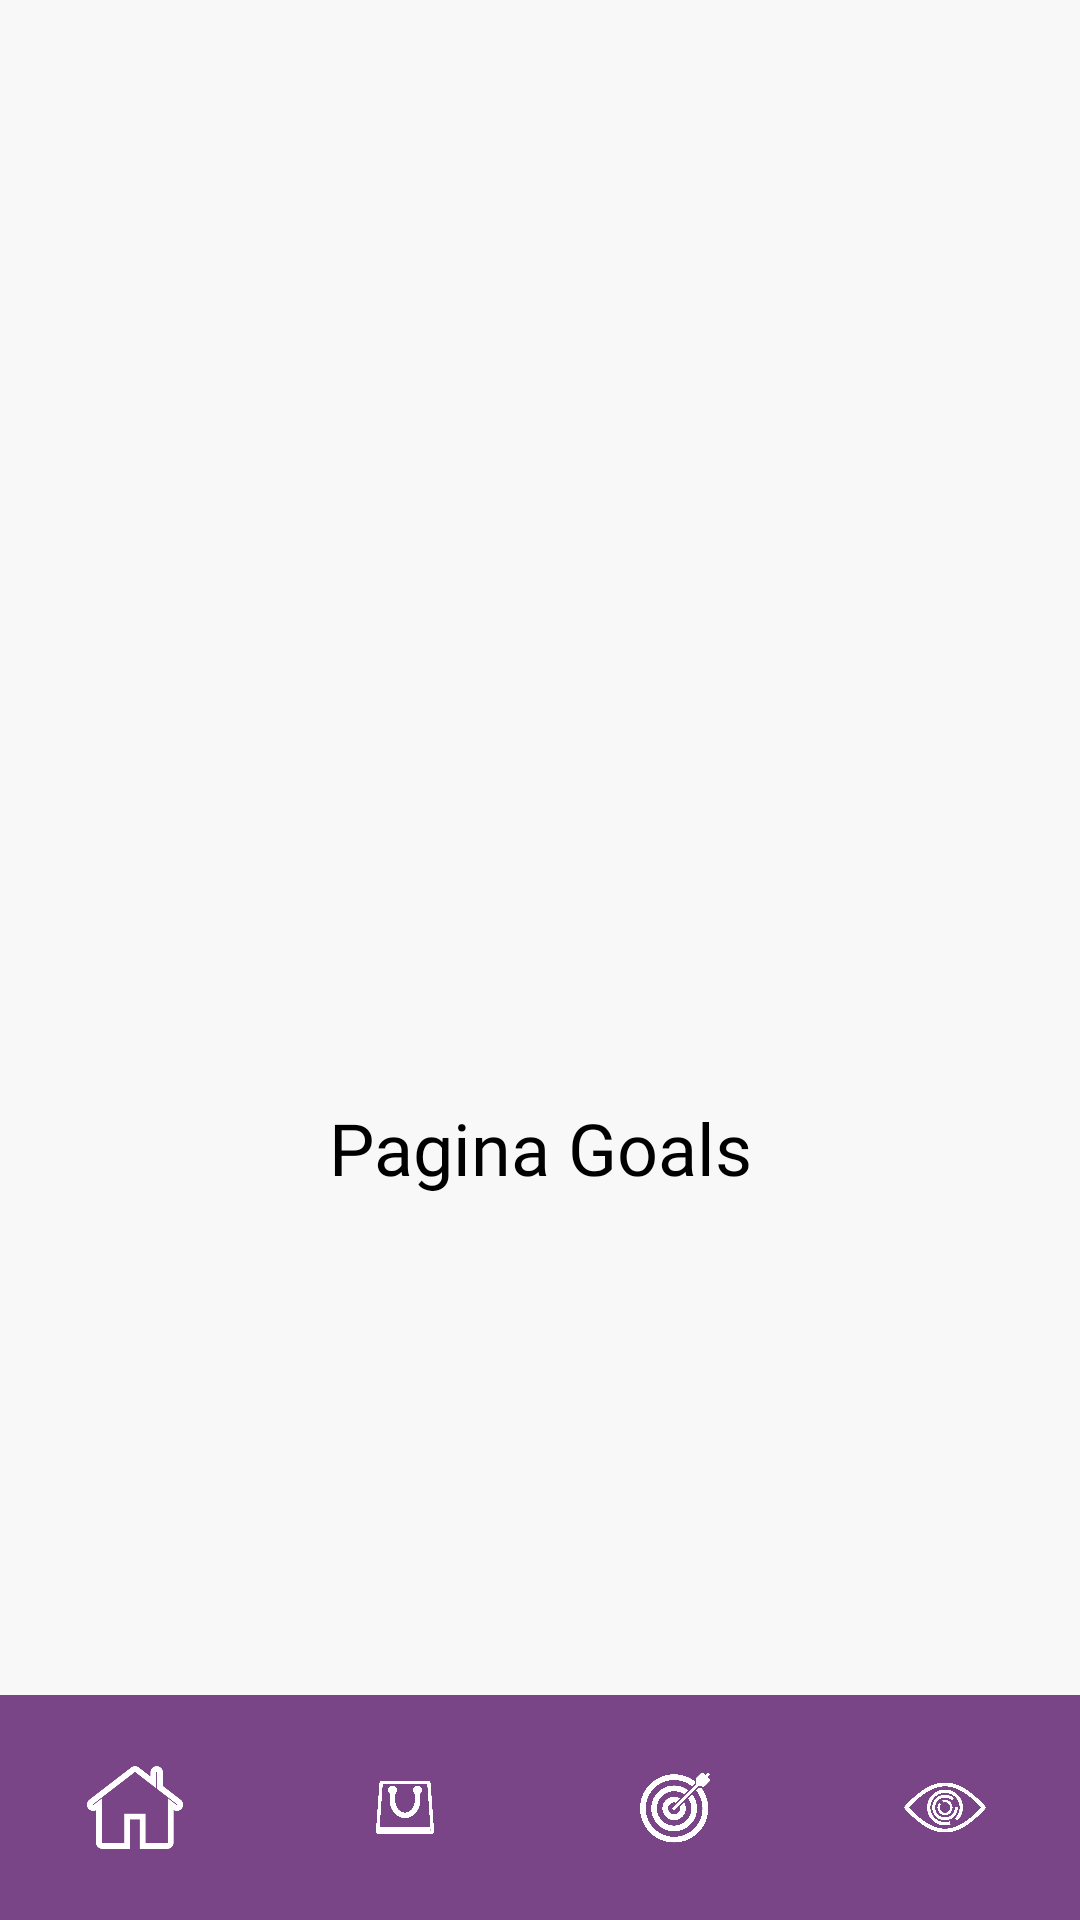

Android layout source for this screen:
<!-- AndroidManifest.xml: application theme Theme.MyApplication -->
<!-- res/layout/activity_goals.xml -->
<?xml version="1.0" encoding="utf-8"?>
<androidx.constraintlayout.widget.ConstraintLayout
    xmlns:android="http://schemas.android.com/apk/res/android"
    xmlns:app="http://schemas.android.com/apk/res-auto"
    android:layout_width="match_parent"
    android:layout_height="match_parent"
    android:background="#F8F8F8">

    
    <TextView
        android:id="@+id/text_goals"
        android:layout_width="wrap_content"
        android:layout_height="wrap_content"
        android:text="Pagina Goals"
        android:textSize="24sp"
        android:textColor="#000000"
        android:fontFamily="@font/fontprincipal"
        app:layout_constraintTop_toTopOf="parent"
        app:layout_constraintBottom_toTopOf="@id/bottom_nav"
        app:layout_constraintStart_toStartOf="parent"
        app:layout_constraintEnd_toEndOf="parent"
        android:layout_marginTop="200dp" />

    
    <LinearLayout
        android:id="@+id/bottom_nav"
        android:layout_width="match_parent"
        android:layout_height="75dp"
        android:orientation="horizontal"
        android:background="@color/purple"
        android:gravity="center"
        app:layout_constraintBottom_toBottomOf="parent">

        <ImageButton
            android:id="@+id/nav_home"
            android:layout_width="0dp"
            android:layout_height="match_parent"
            android:layout_weight="1"
            android:background="?attr/selectableItemBackgroundBorderless"
            android:contentDescription="Home"
            android:src="@drawable/ic_home"
            android:scaleType="fitCenter" />

        <ImageButton
            android:id="@+id/discover"
            android:layout_width="0dp"
            android:layout_height="match_parent"
            android:layout_weight="1"
            android:src="@drawable/ic_discover"
            android:background="?attr/selectableItemBackgroundBorderless"
            android:contentDescription="Discover"
            android:scaleType="fitCenter" />

        <ImageButton
            android:id="@+id/goals"
            android:layout_width="0dp"
            android:layout_height="match_parent"
            android:layout_weight="1"
            android:src="@drawable/ic_goals"
            android:background="?attr/selectableItemBackgroundBorderless"
            android:contentDescription="Goals"
            android:scaleType="fitCenter" />

        <ImageButton
            android:id="@+id/simulation"
            android:layout_width="0dp"
            android:layout_height="match_parent"
            android:layout_weight="1"
            android:src="@drawable/ic_simulation"
            android:background="?attr/selectableItemBackgroundBorderless"
            android:contentDescription="Simulate"
            android:scaleType="fitCenter" />
    </LinearLayout>

</androidx.constraintlayout.widget.ConstraintLayout>
<!-- resources referenced by this layout -->
<resources>
  <color name="purple">#7a4587</color>
  <!-- drawable ic_discover: png bitmap (drawable, 74731 bytes) -->
  <!-- drawable ic_goals: png bitmap (drawable, 98200 bytes) -->
  <!-- drawable ic_home: png bitmap (drawable, 6500 bytes) -->
  <!-- drawable ic_simulation: png bitmap (drawable, 107915 bytes) -->
  <style name="Theme.MyApplication" parent="Theme.MaterialComponents.DayNight.NoActionBar">
          
      </style>
</resources>
